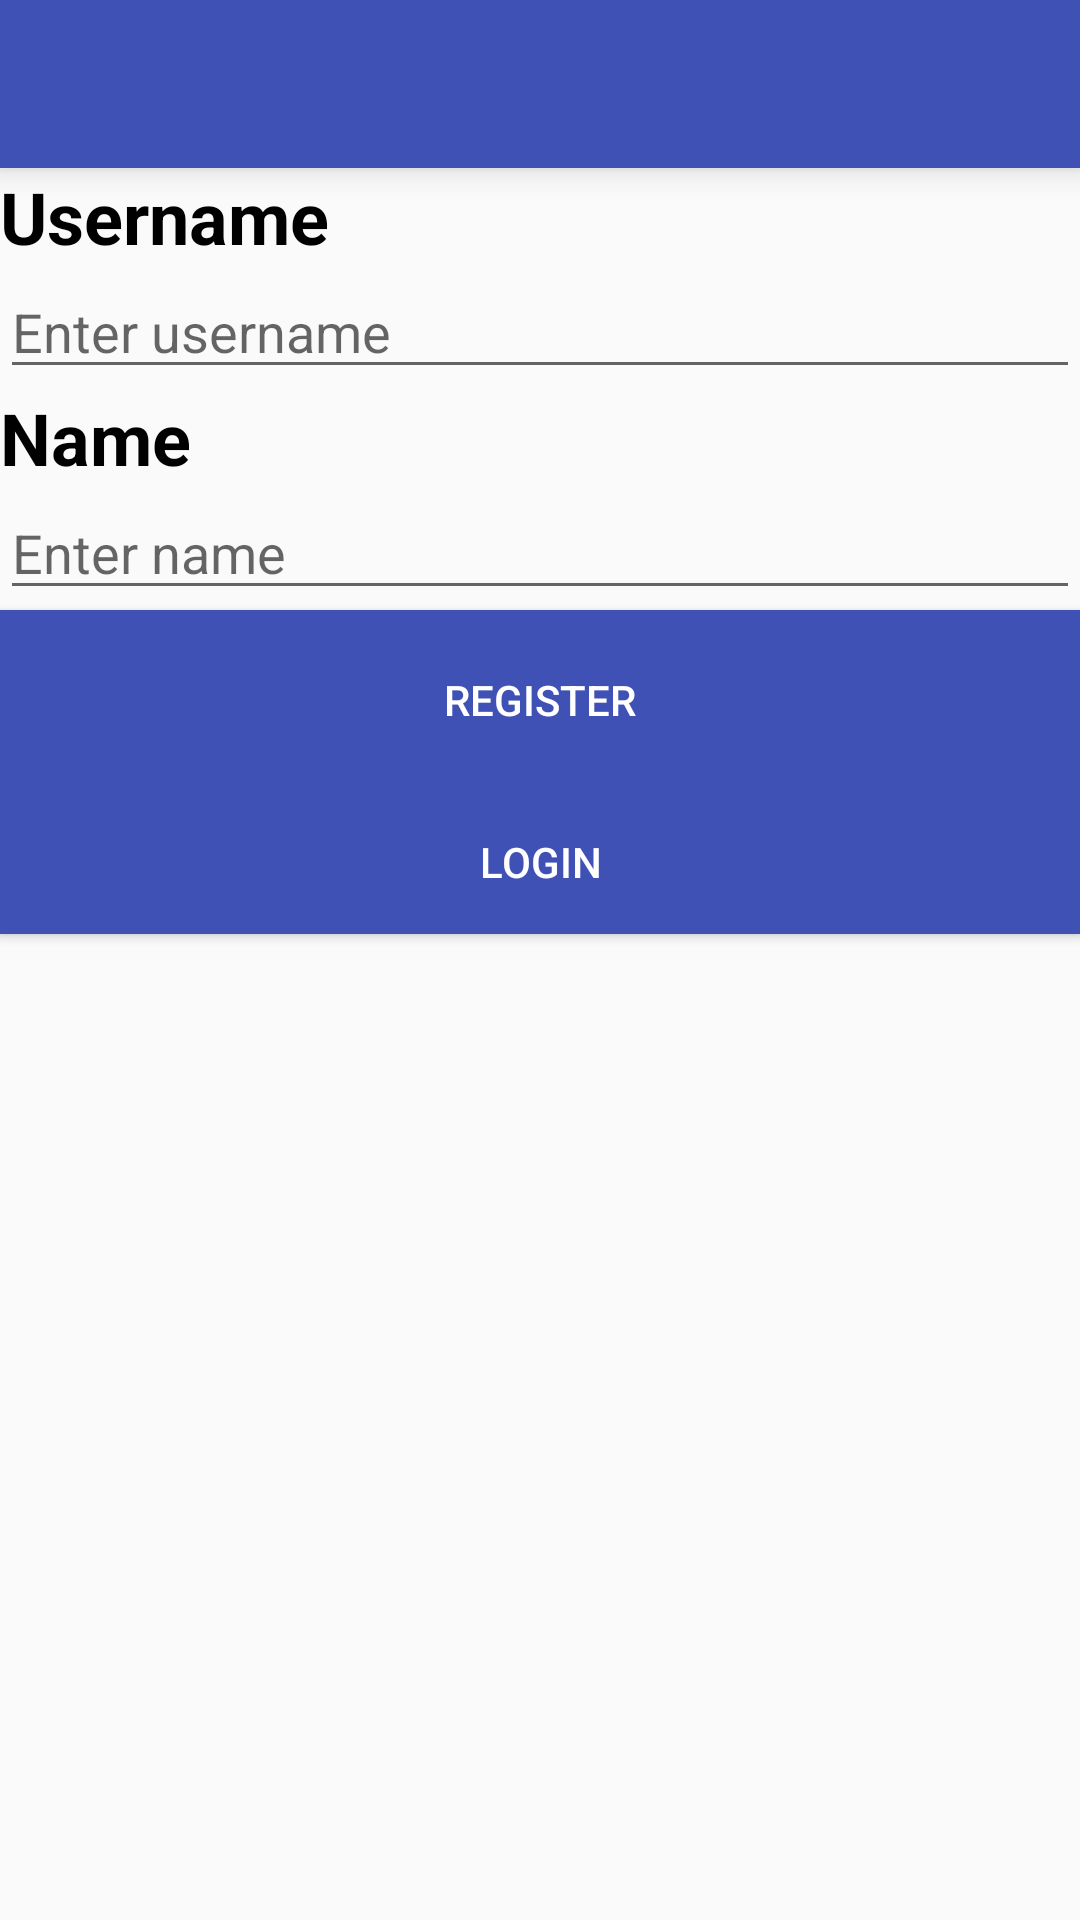

This screen was rendered from an Android layout file. Write that file and the resources it references.
<!-- AndroidManifest.xml: application theme AppTheme -->
<!-- res/layout/activity_first_start.xml -->
<?xml version="1.0" encoding="utf-8"?>
<LinearLayout xmlns:android="http://schemas.android.com/apk/res/android"
    xmlns:app="http://schemas.android.com/apk/res-auto"
    xmlns:tools="http://schemas.android.com/tools"
    android:layout_width="match_parent"
    android:layout_height="match_parent"
    tools:context="com.example.ak.mealplanner.Favorites"
    android:orientation="vertical">

    <android.support.v7.widget.Toolbar
        android:id="@+id/toolbar"
        android:layout_width="match_parent"
        android:layout_height="wrap_content"
        android:layout_alignParentTop="true"
        android:background="?attr/colorPrimary"
        android:elevation="6dp"
        android:minHeight="?attr/actionBarSize"
        android:theme="@style/ThemeOverlay.AppCompat.Dark.ActionBar"
        app:popupTheme="@style/ThemeOverlay.AppCompat.Light" />

    <TextView
        android:id="@+id/textUser"
        android:layout_width="match_parent"
        android:layout_height="wrap_content"
        android:text="Username"
        android:textColor="@android:color/black"
        android:textSize="24sp"
        android:textStyle="bold" />

    <EditText
        android:id="@+id/editUser"
        android:layout_width="match_parent"
        android:layout_height="wrap_content"
        android:ems="10"
        android:hint="Enter username"
        android:inputType="textPersonName" />

    <TextView
        android:id="@+id/textFirstName"
        android:layout_width="match_parent"
        android:layout_height="wrap_content"
        android:text="Name"
        android:textColor="@android:color/black"
        android:textSize="24sp"
        android:textStyle="bold" />

    <EditText
        android:id="@+id/editFirstName"
        android:layout_width="match_parent"
        android:layout_height="wrap_content"
        android:ems="10"
        android:hint="Enter name"
        android:inputType="textPersonName" />

    <Button
        android:id="@+id/buttonNext"
        android:layout_width="match_parent"
        android:layout_height="60dp"
        android:background="@color/colorPrimary"
        android:onClick="nextStart"
        android:text="Register"
        android:textColor="@android:color/white" />

    <Button
        android:id="@+id/login"
        android:layout_width="match_parent"
        android:layout_height="wrap_content"
        android:background="@color/colorPrimary"
        android:text="Login"
        android:onClick="login"
        android:textColor="@android:color/white" />

</LinearLayout>
<!-- resources referenced by this layout -->
<resources>
  <color name="colorPrimary">#3f51b5</color>
  <style name="AppTheme" parent="Theme.AppCompat.Light.NoActionBar">
          
          <item name="colorPrimary">@color/colorPrimary</item>
          <item name="colorPrimaryDark">@color/colorPrimaryDark</item>
          <item name="colorAccent">#FF4081</item>
      </style>
  <color name="colorPrimaryDark">#303f9f</color>
</resources>
